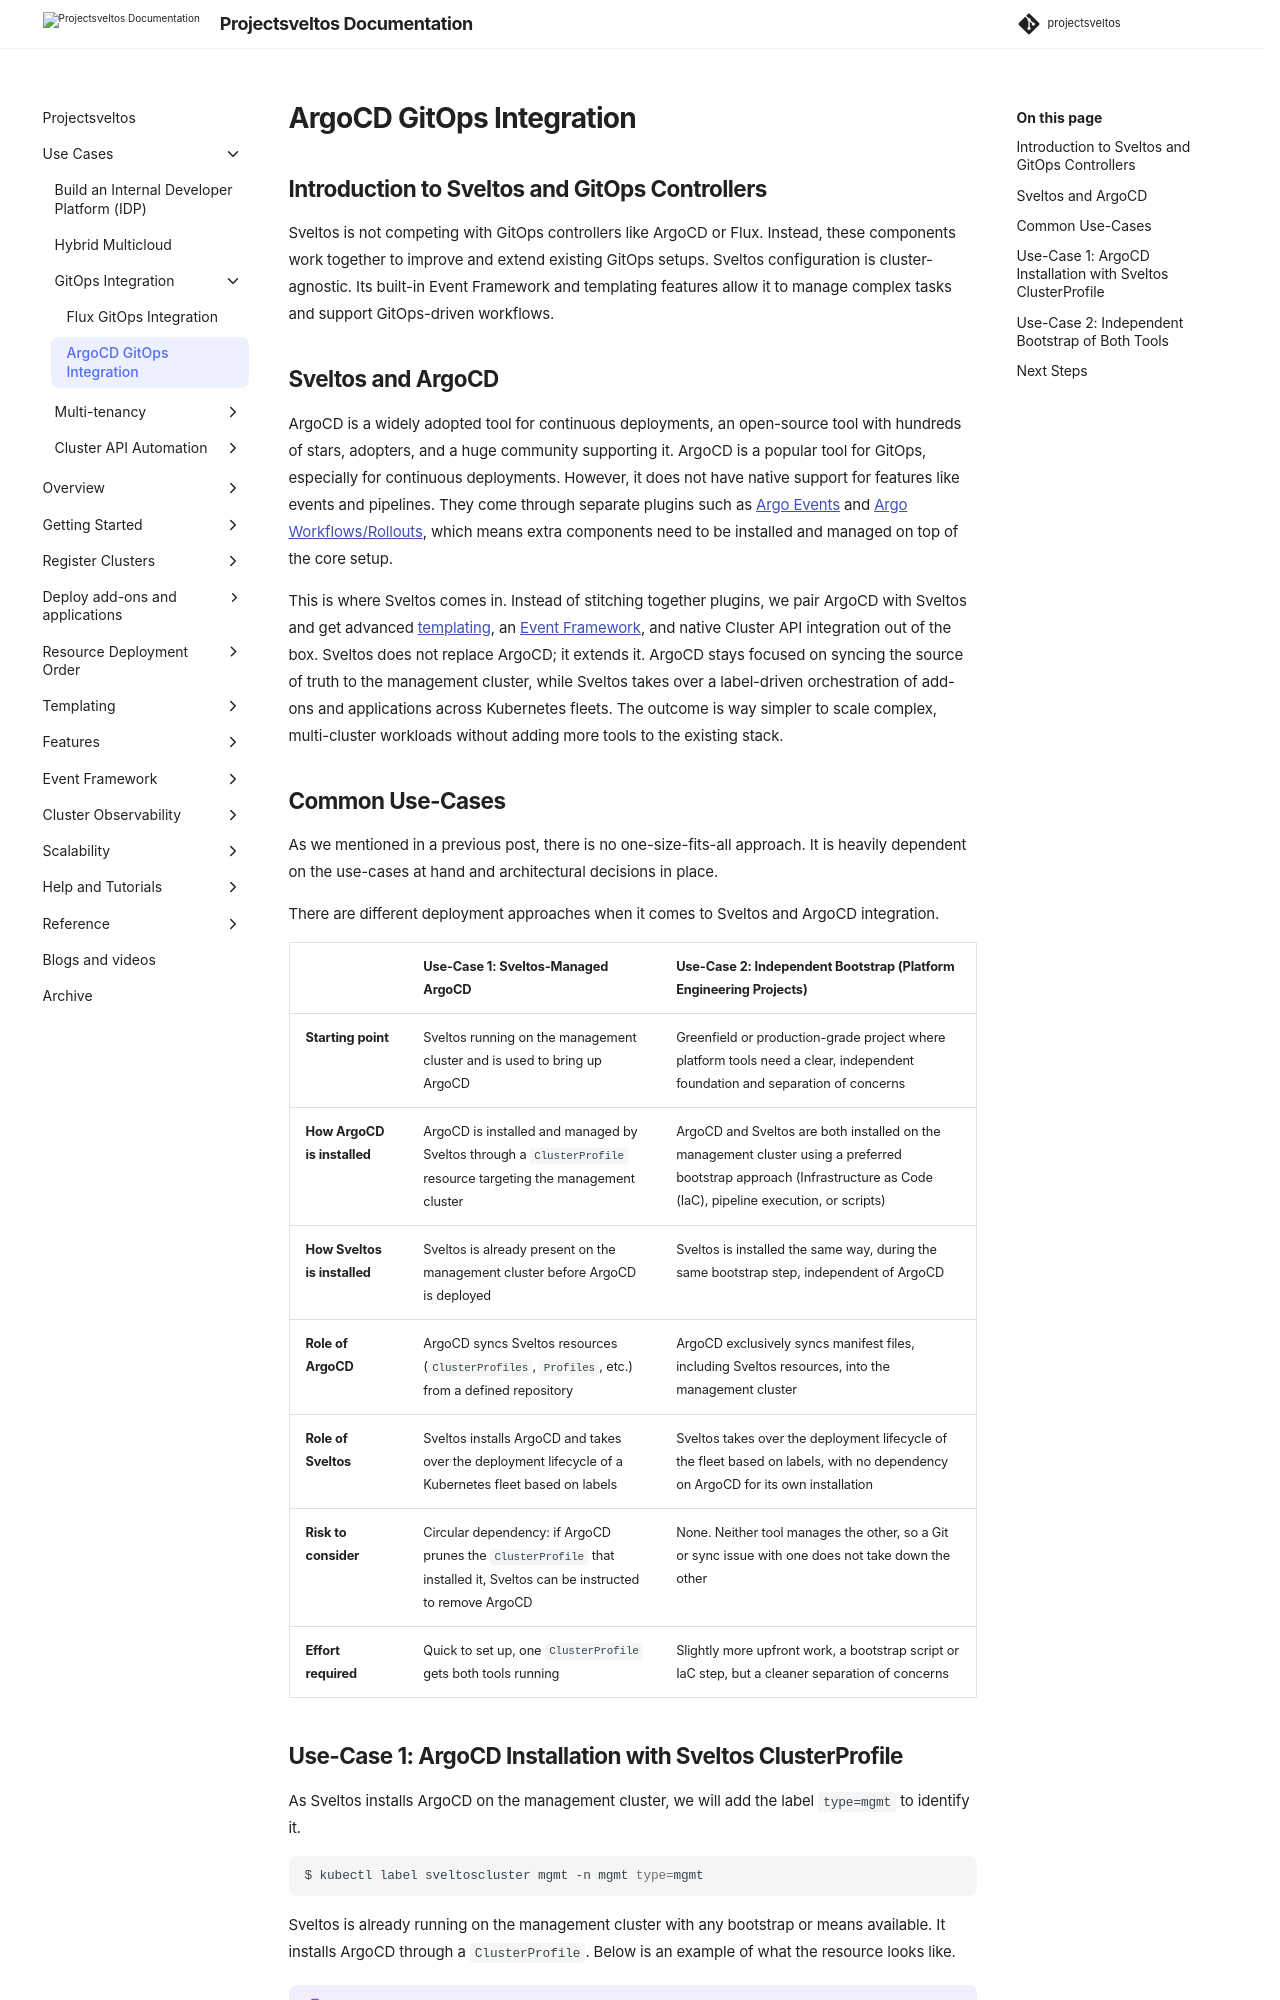

repository: projectsveltos/sveltos · page: main/use_cases/gitops_integration/argocd_use_case_gitops/index.html · generator: mkdocs

---
title: Sveltos - Kubernetes Add-on Controller | Manage Kubernetes Add-ons with Ease | GitOps | ArgoCD Integration
description: Sveltos is an application designed to manage hundreds of clusters by providing declarative APIs to deploy Kubernetes add-ons across multiple clusters.
tags:
    - Kubernetes
    - add-ons
    - helm
    - kustomize
    - clusterapi
    - multi-tenancy
    - Sveltos
    - GitOps
    - argoCD
authors:
    - Eleni Grosdouli
---

## Introduction to Sveltos and GitOps Controllers

Sveltos is not competing with GitOps controllers like ArgoCD or Flux. Instead, these components work together to improve and extend existing GitOps setups. Sveltos configuration is cluster-agnostic. Its built-in Event Framework and templating features allow it to manage complex tasks and support GitOps-driven workflows.

## Sveltos and ArgoCD

ArgoCD is a widely adopted tool for continuous deployments, an open-source tool with hundreds of stars, adopters, and a huge community supporting it. ArgoCD is a popular tool for GitOps, especially for continuous deployments. However, it does not have native support for features like events and pipelines. They come through separate plugins such as [Argo Events](https://argoproj.github.io/argo-events/) and [Argo Workflows/Rollouts](https://argoproj.github.io/workflows/), which means extra components need to be installed and managed on top of the core setup.

This is where Sveltos comes in. Instead of stitching together plugins, we pair ArgoCD with Sveltos and get advanced [templating](../../template/intro_template.md), an [Event Framework](../../events/addon_event_deployment.md), and native Cluster API integration out of the box. Sveltos does not replace ArgoCD; it extends it. ArgoCD stays focused on syncing the source of truth to the management cluster, while Sveltos takes over a label-driven orchestration of add-ons and applications across Kubernetes fleets. The outcome is way simpler to scale complex, multi-cluster workloads without adding more tools to the existing stack.
